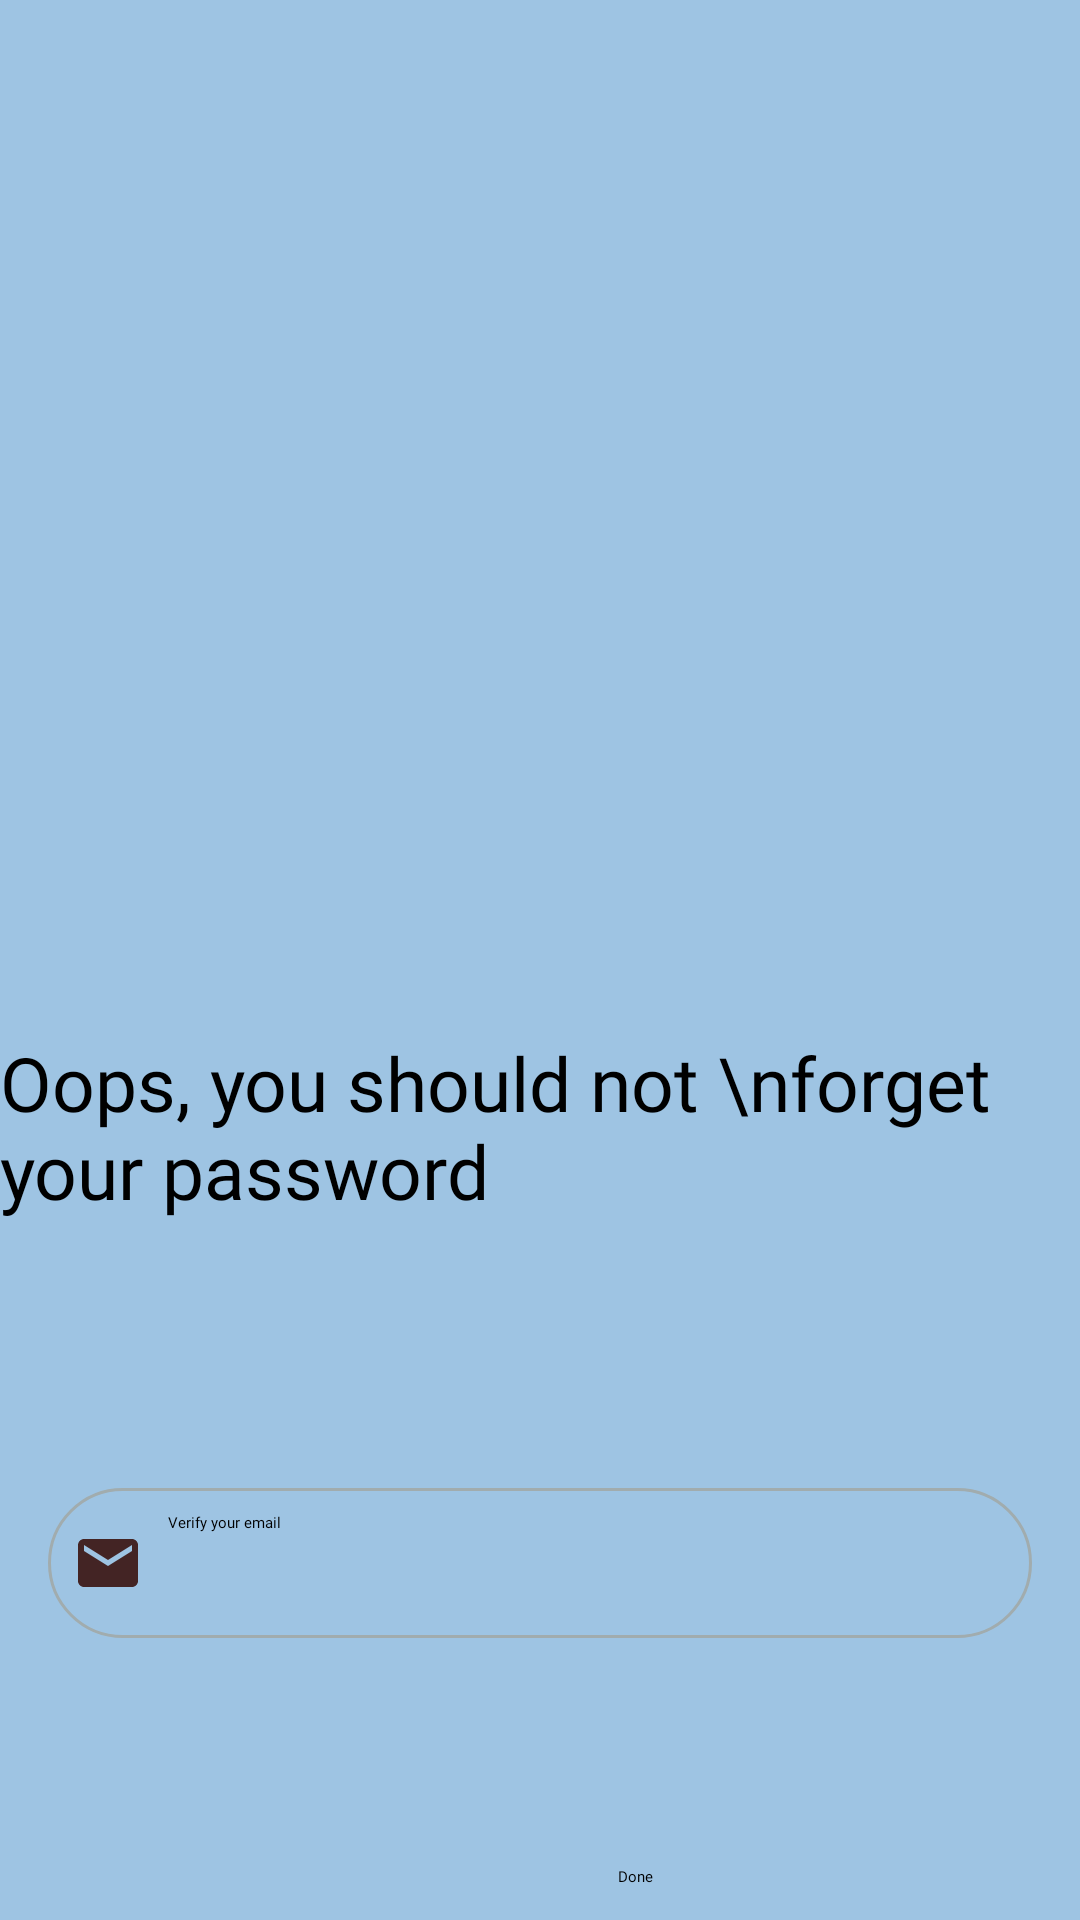

Android layout source for this screen:
<!-- AndroidManifest.xml: application theme Theme.BookProject -->
<!-- res/layout/activity_forgot_password.xml -->
<?xml version="1.0" encoding="utf-8"?>
<androidx.constraintlayout.widget.ConstraintLayout
    xmlns:android="http://schemas.android.com/apk/res/android"
    xmlns:app="http://schemas.android.com/apk/res-auto"
    xmlns:tools="http://schemas.android.com/tools"
    android:layout_width="match_parent"
    android:layout_height="match_parent"
    android:background="#9EC4E3"
    tools:context=".ForgotPassword">


    <ImageView
        android:id="@+id/imgPadlock"
        android:layout_width="225dp"
        android:layout_height="225dp"
        android:layout_marginTop="104dp"
        app:layout_constraintEnd_toEndOf="parent"
        app:layout_constraintStart_toStartOf="parent"
        app:layout_constraintTop_toTopOf="parent"
        app:srcCompat="@drawable/padlock" />

    <TextView
        android:id="@+id/txtCommand"
        android:layout_width="wrap_content"
        android:layout_height="wrap_content"
        android:layout_marginTop="15dp"
        android:fontFamily="@font/comicbd"
        android:text="Oops, you should not \nforget your password"
        android:textSize="25dp"
        app:layout_constraintEnd_toEndOf="parent"
        app:layout_constraintStart_toStartOf="parent"
        app:layout_constraintTop_toBottomOf="@+id/imgPadlock" />

    <ImageView
        android:id="@+id/imgIcon"
        android:layout_width="50dp"
        android:layout_height="50dp"
        android:layout_marginTop="15dp"
        app:layout_constraintEnd_toEndOf="parent"
        app:layout_constraintStart_toStartOf="parent"
        app:layout_constraintTop_toBottomOf="@+id/txtCommand"
        app:srcCompat="@drawable/icon" />

    <EditText
        android:id="@+id/txtVerify_Email"
        android:layout_width="0dp"
        android:layout_height="50dp"
        android:layout_marginStart="16dp"
        android:layout_marginLeft="16dp"
        android:layout_marginTop="24dp"
        android:layout_marginEnd="16dp"
        android:layout_marginRight="16dp"
        android:ems="10"
        android:inputType="textEmailAddress"
        android:background="@drawable/searchbg"
        android:drawableLeft="@drawable/email"
        android:drawablePadding="8dp"
        android:padding="8dp"
        android:hint="Verify your email"
        android:fontFamily="@font/comici"
        app:layout_constraintEnd_toEndOf="parent"
        app:layout_constraintStart_toStartOf="parent"
        app:layout_constraintTop_toBottomOf="@+id/imgIcon" />

    <Button
        android:id="@+id/btnDone"
        android:layout_width="86dp"
        android:layout_height="50dp"
        android:layout_marginTop="76dp"
        android:backgroundTint="#0A1137"
        android:fontFamily="@font/comic"
        android:text="Done"
        app:layout_constraintEnd_toEndOf="parent"
        app:layout_constraintHorizontal_bias="0.752"
        app:layout_constraintStart_toStartOf="parent"
        app:layout_constraintTop_toBottomOf="@+id/txtVerify_Email" />

    <ImageView
        android:id="@+id/btnBacktoLogin"
        android:layout_width="58dp"
        android:layout_height="58dp"
        app:layout_constraintStart_toStartOf="parent"
        app:layout_constraintTop_toTopOf="parent"
        app:srcCompat="@drawable/back_button" />

</androidx.constraintlayout.widget.ConstraintLayout>
<!-- resources referenced by this layout -->
<resources>
  <!-- drawable email (drawable) -->
  <vector
      android:height="24dp" android:tint="#432424"
      android:viewportHeight="24" android:viewportWidth="24"
      android:width="24dp" xmlns:android="http://schemas.android.com/apk/res/android">
      <path android:fillColor="@android:color/white" android:pathData="M20,4L4,4c-1.1,0 -1.99,0.9 -1.99,2L2,18c0,1.1 0.9,2 2,2h16c1.1,0 2,-0.9 2,-2L22,6c0,-1.1 -0.9,-2 -2,-2zM20,8l-8,5 -8,-5L4,6l8,5 8,-5v2z"/>
  </vector>
  <!-- drawable icon: png bitmap (drawable, 113130 bytes) -->
  <!-- drawable searchbg (drawable) -->
  <?xml version="1.0" encoding="utf-8"?>
  <shape xmlns:android="http://schemas.android.com/apk/res/android">
      <stroke android:width="1dp"
          android:color="#A1ACAE"/>
      <corners android:topLeftRadius="30dp"
          android:topRightRadius="30dp"
          android:bottomLeftRadius="30dp"
          android:bottomRightRadius="30dp"/>
  </shape>
  <style name="Theme.BookProject" parent="Theme.MaterialComponents.DayNight.NoActionBar">
          
          <item name="colorPrimary">@color/purple_500</item>
          <item name="colorPrimaryVariant">@color/purple_700</item>
          <item name="colorOnPrimary">@color/white</item>
          
          <item name="colorSecondary">@color/teal_200</item>
          <item name="colorSecondaryVariant">@color/teal_700</item>
          <item name="colorOnSecondary">@color/black</item>
          
          <item name="android:statusBarColor" tools:targetApi="l">?attr/colorPrimaryVariant</item>
          
      </style>
  <color name="purple_500">#0C8F11</color>
  <color name="purple_700">#032C04</color>
  <color name="white">#FFFFFFFF</color>
  <color name="teal_200">#FF03DAC5</color>
  <color name="teal_700">#FF018786</color>
  <color name="black">#FF000000</color>
</resources>
